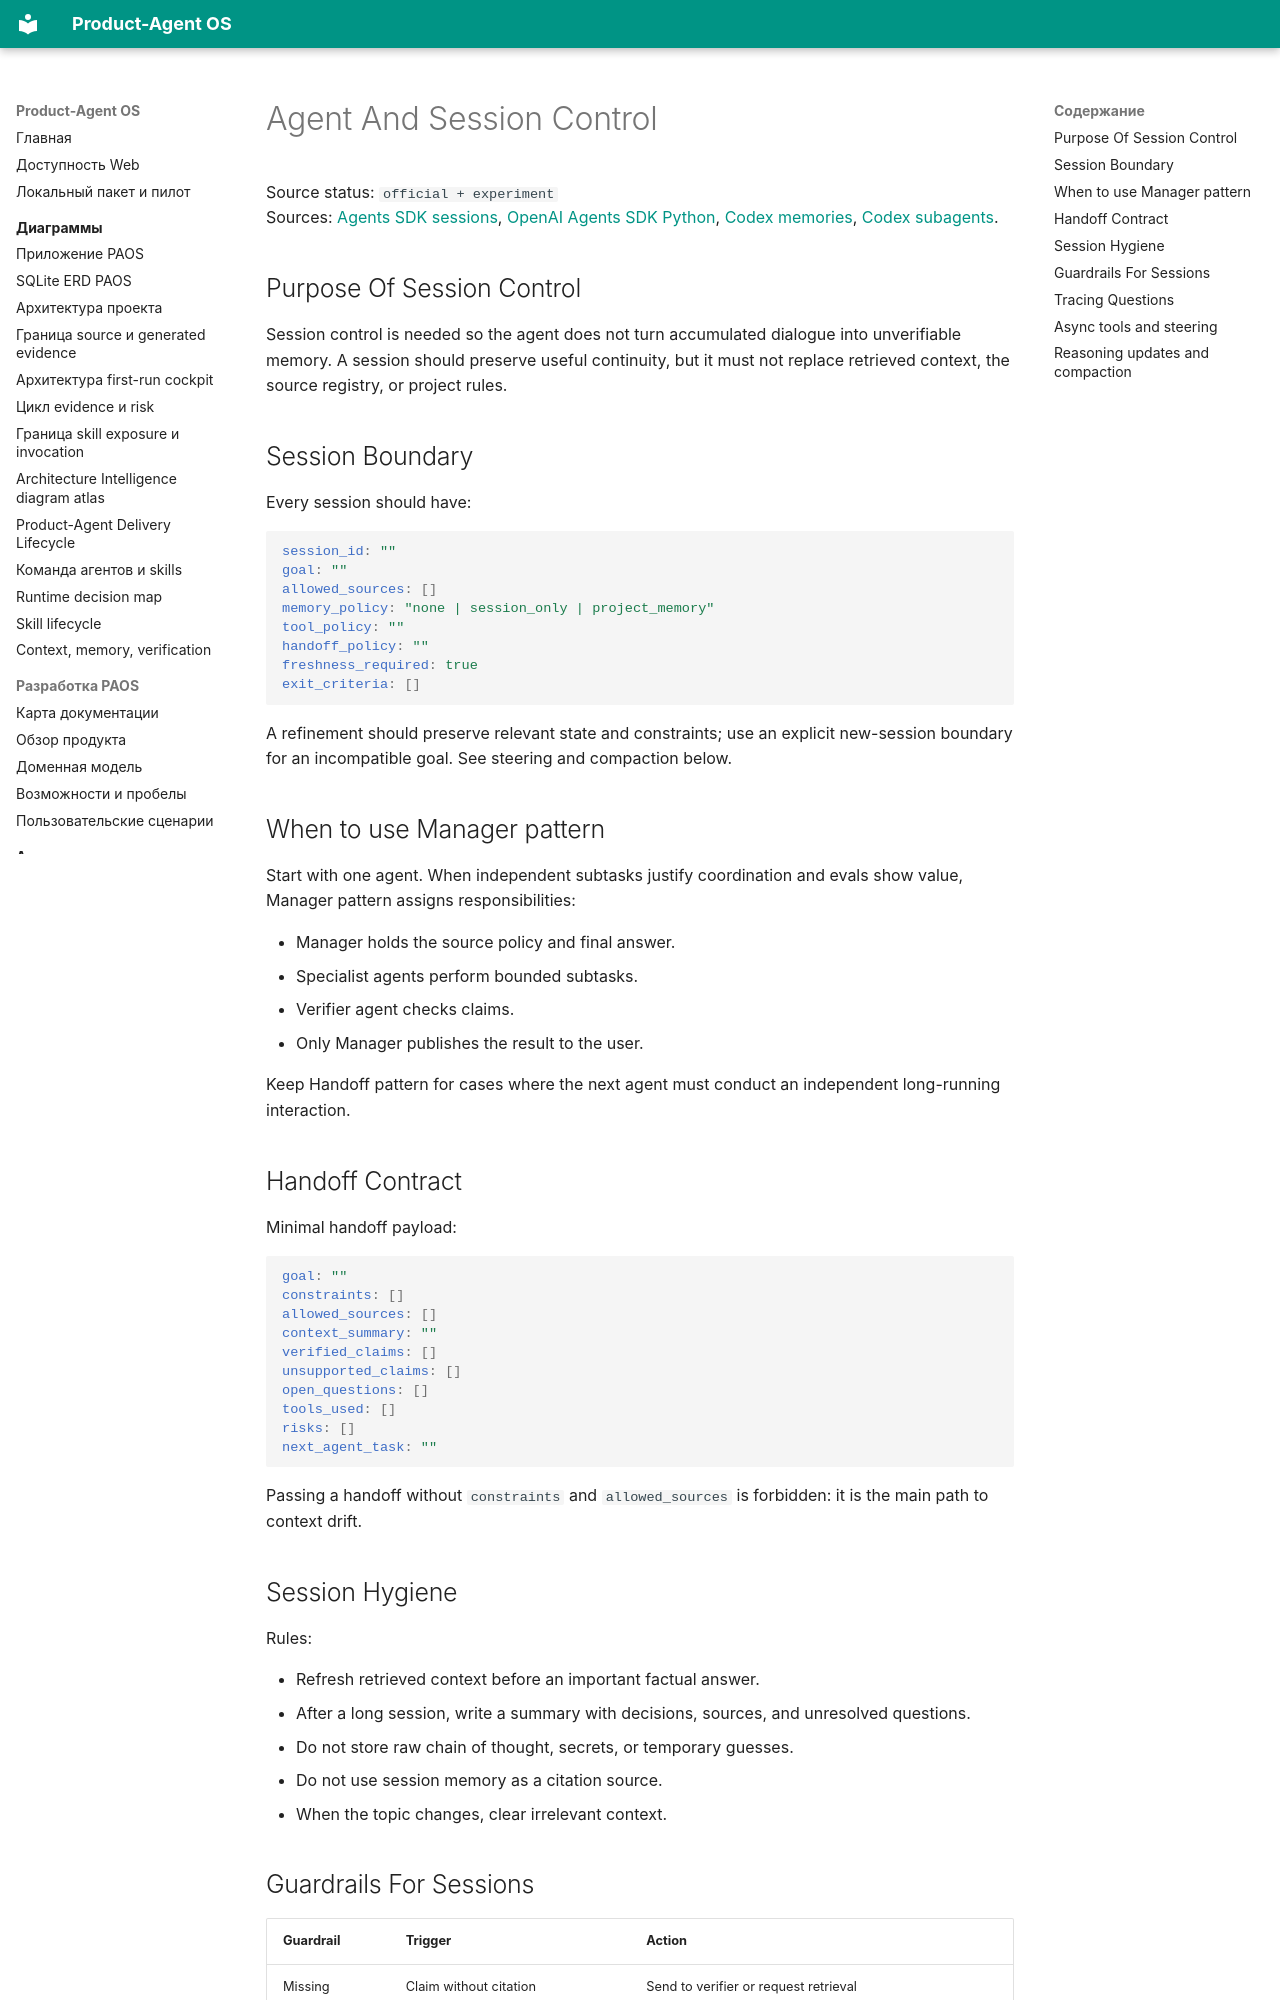

repository: alexroadcaster/product-agent-os · page: agent-systems/session-control.en.html · generator: mkdocs

# Agent And Session Control

Source status: `official + experiment`  
Sources: [Agents SDK sessions](https://openai.github.io/openai-agents-js/guides/sessions/), [OpenAI Agents SDK Python](https://github.com/openai/openai-agents-python), [Codex memories](https://developers.openai.com/codex/memories), [Codex subagents](https://learn.chatgpt.com/docs/agent-configuration/subagents).

## Purpose Of Session Control

Session control is needed so the agent does not turn accumulated dialogue into unverifiable memory. A session should preserve useful continuity, but it must not replace retrieved context, the source registry, or project rules.

## Session Boundary

Every session should have:

```yaml
session_id: ""
goal: ""
allowed_sources: []
memory_policy: "none | session_only | project_memory"
tool_policy: ""
handoff_policy: ""
freshness_required: true
exit_criteria: []
```

A refinement should preserve relevant state and constraints; use an explicit new-session boundary for an incompatible goal. See steering and compaction below.

## When to use Manager pattern

Start with one agent. When independent subtasks justify coordination and evals show value, Manager pattern assigns responsibilities:

- Manager holds the source policy and final answer.
- Specialist agents perform bounded subtasks.
- Verifier agent checks claims.
- Only Manager publishes the result to the user.

Keep Handoff pattern for cases where the next agent must conduct an independent long-running interaction.

## Handoff Contract

Minimal handoff payload:

```yaml
goal: ""
constraints: []
allowed_sources: []
context_summary: ""
verified_claims: []
unsupported_claims: []
open_questions: []
tools_used: []
risks: []
next_agent_task: ""
```

Passing a handoff without `constraints` and `allowed_sources` is forbidden: it is the main path to context drift.

## Session Hygiene

Rules:

- Refresh retrieved context before an important factual answer.
- After a long session, write a summary with decisions, sources, and unresolved questions.
- Do not store raw chain of thought, secrets, or temporary guesses.
- Do not use session memory as a citation source.
- When the topic changes, clear irrelevant context.

## Guardrails For Sessions

| Guardrail | Trigger | Action |
| --- | --- | --- |
| Missing source | Claim without citation | Send to verifier or request retrieval |
| Context drift | Answer relies on an old assumption | Repack context |
| Tool overreach | Agent asks for broad permissions | Request granular approval |
| Handoff loss | Payload without constraints | Reject handoff |
| Session bloat | Too much irrelevant history | Summarize or compact; reset only with an explicit boundary |

## Tracing Questions

For every agent run, record:

- Which sources did the agent see?
- Which tools were actually called?
- Which assumptions were chosen?
- Which claims were verified?
- Where did fallback/refusal occur?
- Which eval proves quality?
